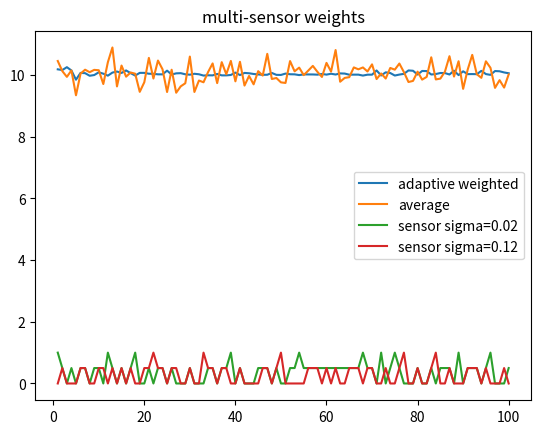

Reproduce this figure in Python.
import numpy as np
import matplotlib.pyplot as plt

iterations = 100
sigma = np.array([0.02, 0.12, 0.6, 0.44])
sensor_num = 3
mu = 10
weight = np.zeros(sensor_num)
x_avg = np.zeros(sensor_num)

res = []
avg_res = []
weight_res = np.zeros((sensor_num, iterations))

for k in range(1, iterations + 1):
    vals = np.zeros(sensor_num)
    for _ in range(sensor_num):
        vals[_] = np.random.normal(mu, np.sqrt(sigma[_]))

    r_mat = np.zeros((sensor_num, sensor_num))
    for i in range(sensor_num):
        for j in range(sensor_num):
            r_mat[i][j] = ((k - 1.0) / k) * r_mat[i][j] + (1.0 / k) * vals[i] * vals[j]

    new_sigma = np.zeros(sensor_num)
    sigma_sum = 0
    for i in range(sensor_num):
        new_sigma[i] = r_mat[i][i] - (1.0 / (sensor_num - 1)) * (np.sum(r_mat[i, :]) - r_mat[i][i])
        new_sigma[i] = 1.19209e-09 if new_sigma[i] < 0 else new_sigma[i]
        x_avg[i] = ((k - 1.0) / k) * x_avg[i] + (1.0 / k) * vals[i]
        sigma_sum += 1.0 / new_sigma[i]

    weight = 1 / (new_sigma * sigma_sum)

    weight_res[:, k - 1] = weight
    avg_res.append(np.sum(vals) / sensor_num)
    res.append(np.sum(weight * x_avg))

# 把不同权重融合所得到的结果和
x = np.linspace(1, iterations, iterations, dtype=int)
plt.title('multi-sensor fusion')
plt.plot(x, res, label='adaptive weighted')
plt.plot(x, avg_res, label='average')
plt.legend()
plt.grid()
plt.savefig("融合值.png", dpi=900, bbox_inches='tight')
plt.show()

# 生成各个传感器的权重图像
x = np.linspace(1, iterations, iterations, dtype=int)
plt.title('multi-sensor weights')
plt.plot(x, weight_res[0, :], label='sensor sigma=' + str(sigma[0]))
plt.plot(x, weight_res[1, :], label='sensor sigma=' + str(sigma[1]))
plt.legend()
plt.grid()
plt.savefig("权重比较.png", dpi=900)
plt.show()






